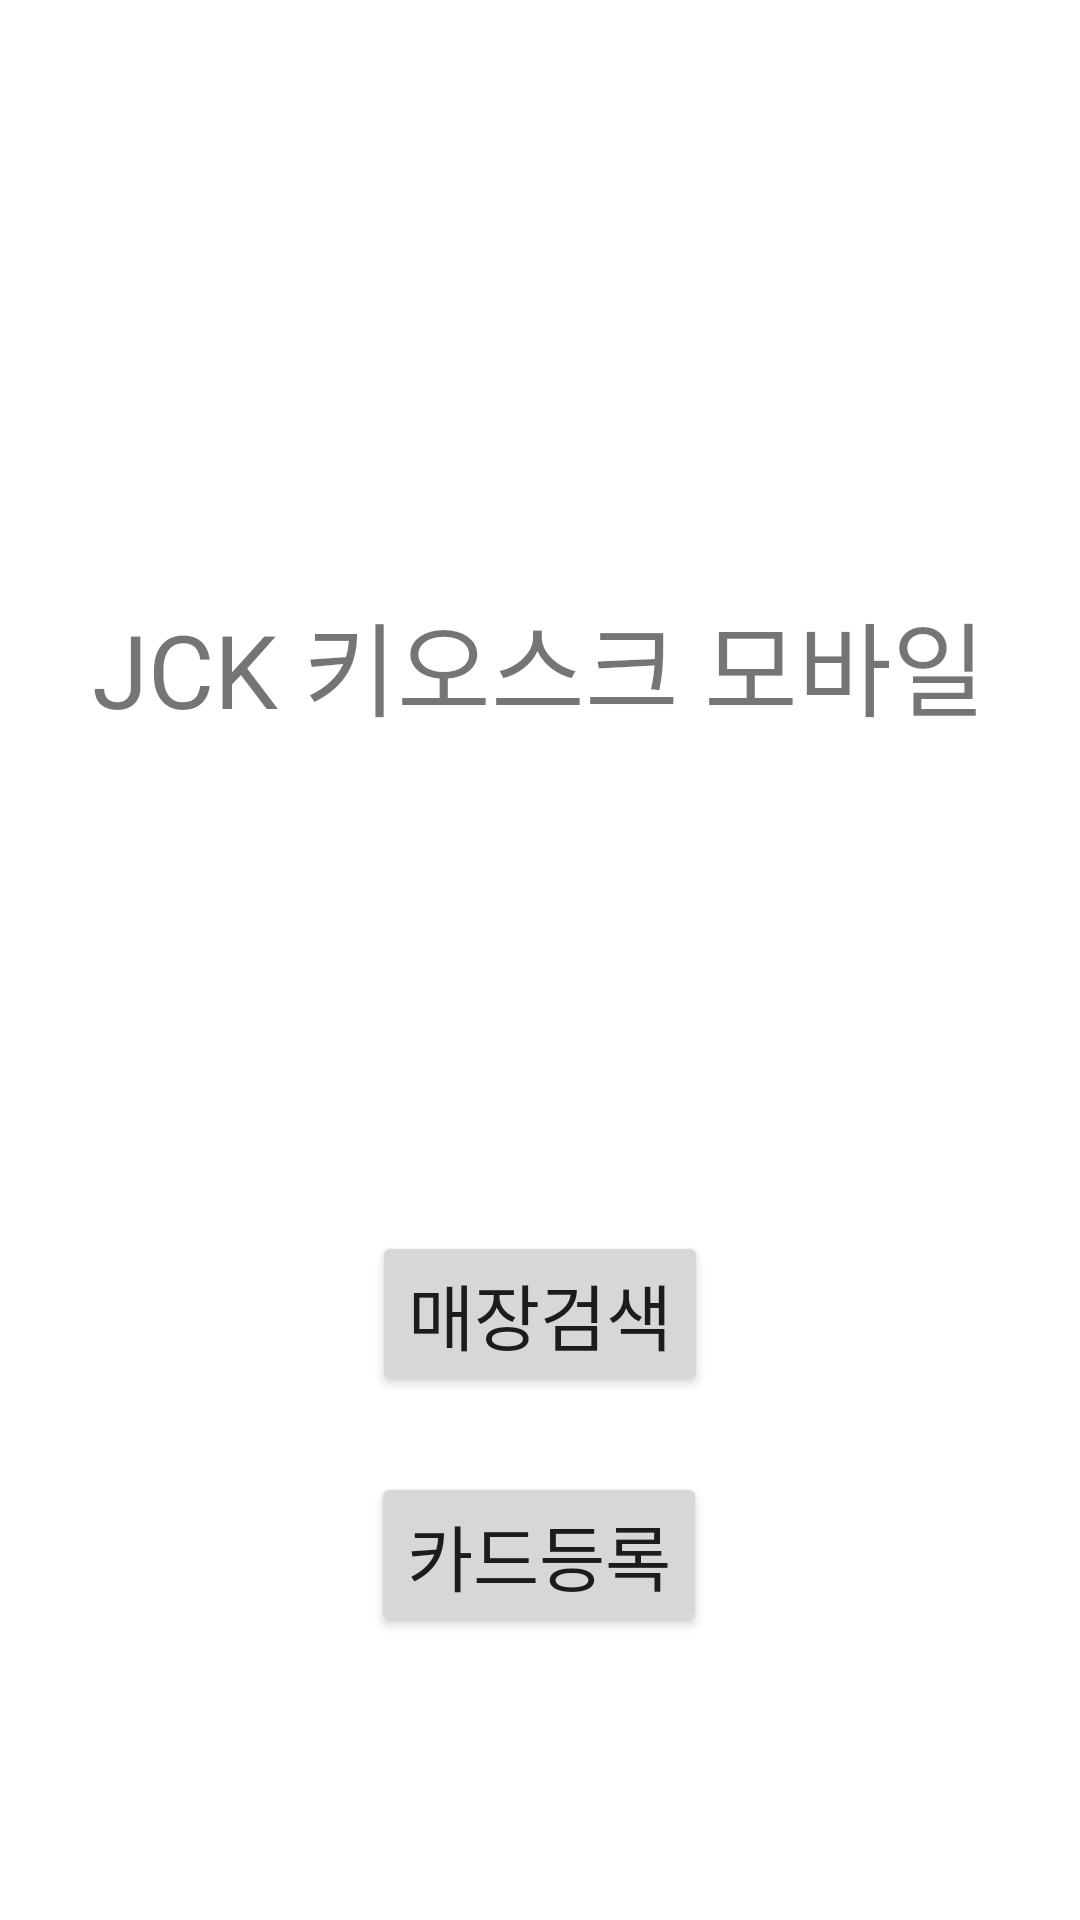

The Android layout XML behind this screen, and the referenced resources:
<!-- AndroidManifest.xml: application theme Theme.JCKAppWps -->
<!-- res/layout/activity_main.xml -->
<?xml version="1.0" encoding="utf-8"?>
<androidx.constraintlayout.widget.ConstraintLayout xmlns:android="http://schemas.android.com/apk/res/android"
    xmlns:app="http://schemas.android.com/apk/res-auto"
    xmlns:tools="http://schemas.android.com/tools"
    android:layout_width="match_parent"
    android:layout_height="match_parent"
    tools:context=".MainActivity">

    <TextView
        android:id="@+id/tv_a"
        android:layout_width="wrap_content"
        android:layout_height="wrap_content"
        android:text="JCK 키오스크 모바일"
        android:textSize="34sp"
        app:layout_constraintBottom_toBottomOf="parent"
        app:layout_constraintEnd_toEndOf="parent"
        app:layout_constraintHorizontal_bias="0.495"
        app:layout_constraintStart_toStartOf="parent"
        app:layout_constraintTop_toTopOf="parent"
        app:layout_constraintVertical_bias="0.333" />

    <Button
        android:id="@+id/bt_a"
        android:layout_width="wrap_content"
        android:layout_height="wrap_content"
        android:layout_marginTop="164dp"
        android:text="매장검색"
        android:textSize="24sp"
        app:layout_constraintEnd_toEndOf="parent"
        app:layout_constraintStart_toStartOf="parent"
        app:layout_constraintTop_toBottomOf="@+id/tv_a" />

    <Button
        android:id="@+id/bt_c"
        android:layout_width="wrap_content"
        android:layout_height="wrap_content"
        android:text="카드등록"
        android:textSize="24sp"
        app:layout_constraintBottom_toBottomOf="parent"
        app:layout_constraintEnd_toEndOf="parent"
        app:layout_constraintHorizontal_bias="0.498"
        app:layout_constraintStart_toStartOf="parent"
        app:layout_constraintTop_toBottomOf="@+id/bt_a"
        app:layout_constraintVertical_bias="0.211" />

</androidx.constraintlayout.widget.ConstraintLayout>
<!-- resources referenced by this layout -->
<resources>
  <style name="Theme.JCKAppWps" parent="Theme.MaterialComponents.DayNight.DarkActionBar">
          
          <item name="colorPrimary">@color/purple_500</item>
          <item name="colorPrimaryVariant">@color/purple_700</item>
          <item name="colorOnPrimary">@color/white</item>
          
          <item name="colorSecondary">@color/teal_200</item>
          <item name="colorSecondaryVariant">@color/teal_700</item>
          <item name="colorOnSecondary">@color/black</item>
          
          <item name="android:statusBarColor" tools:targetApi="l">?attr/colorPrimaryVariant</item>
          
      </style>
  <!-- not gathered from this repository: default colours our renderer supplied (Android Studio template values) -->
  <color name="purple_500">#FF6200EE</color>
  <color name="purple_700">#FF3700B3</color>
  <color name="teal_200">#FF03DAC5</color>
  <color name="teal_700">#FF018786</color>
  <color name="black">#FF000000</color>
  <color name="white">#FFFFFFFF</color>
</resources>
